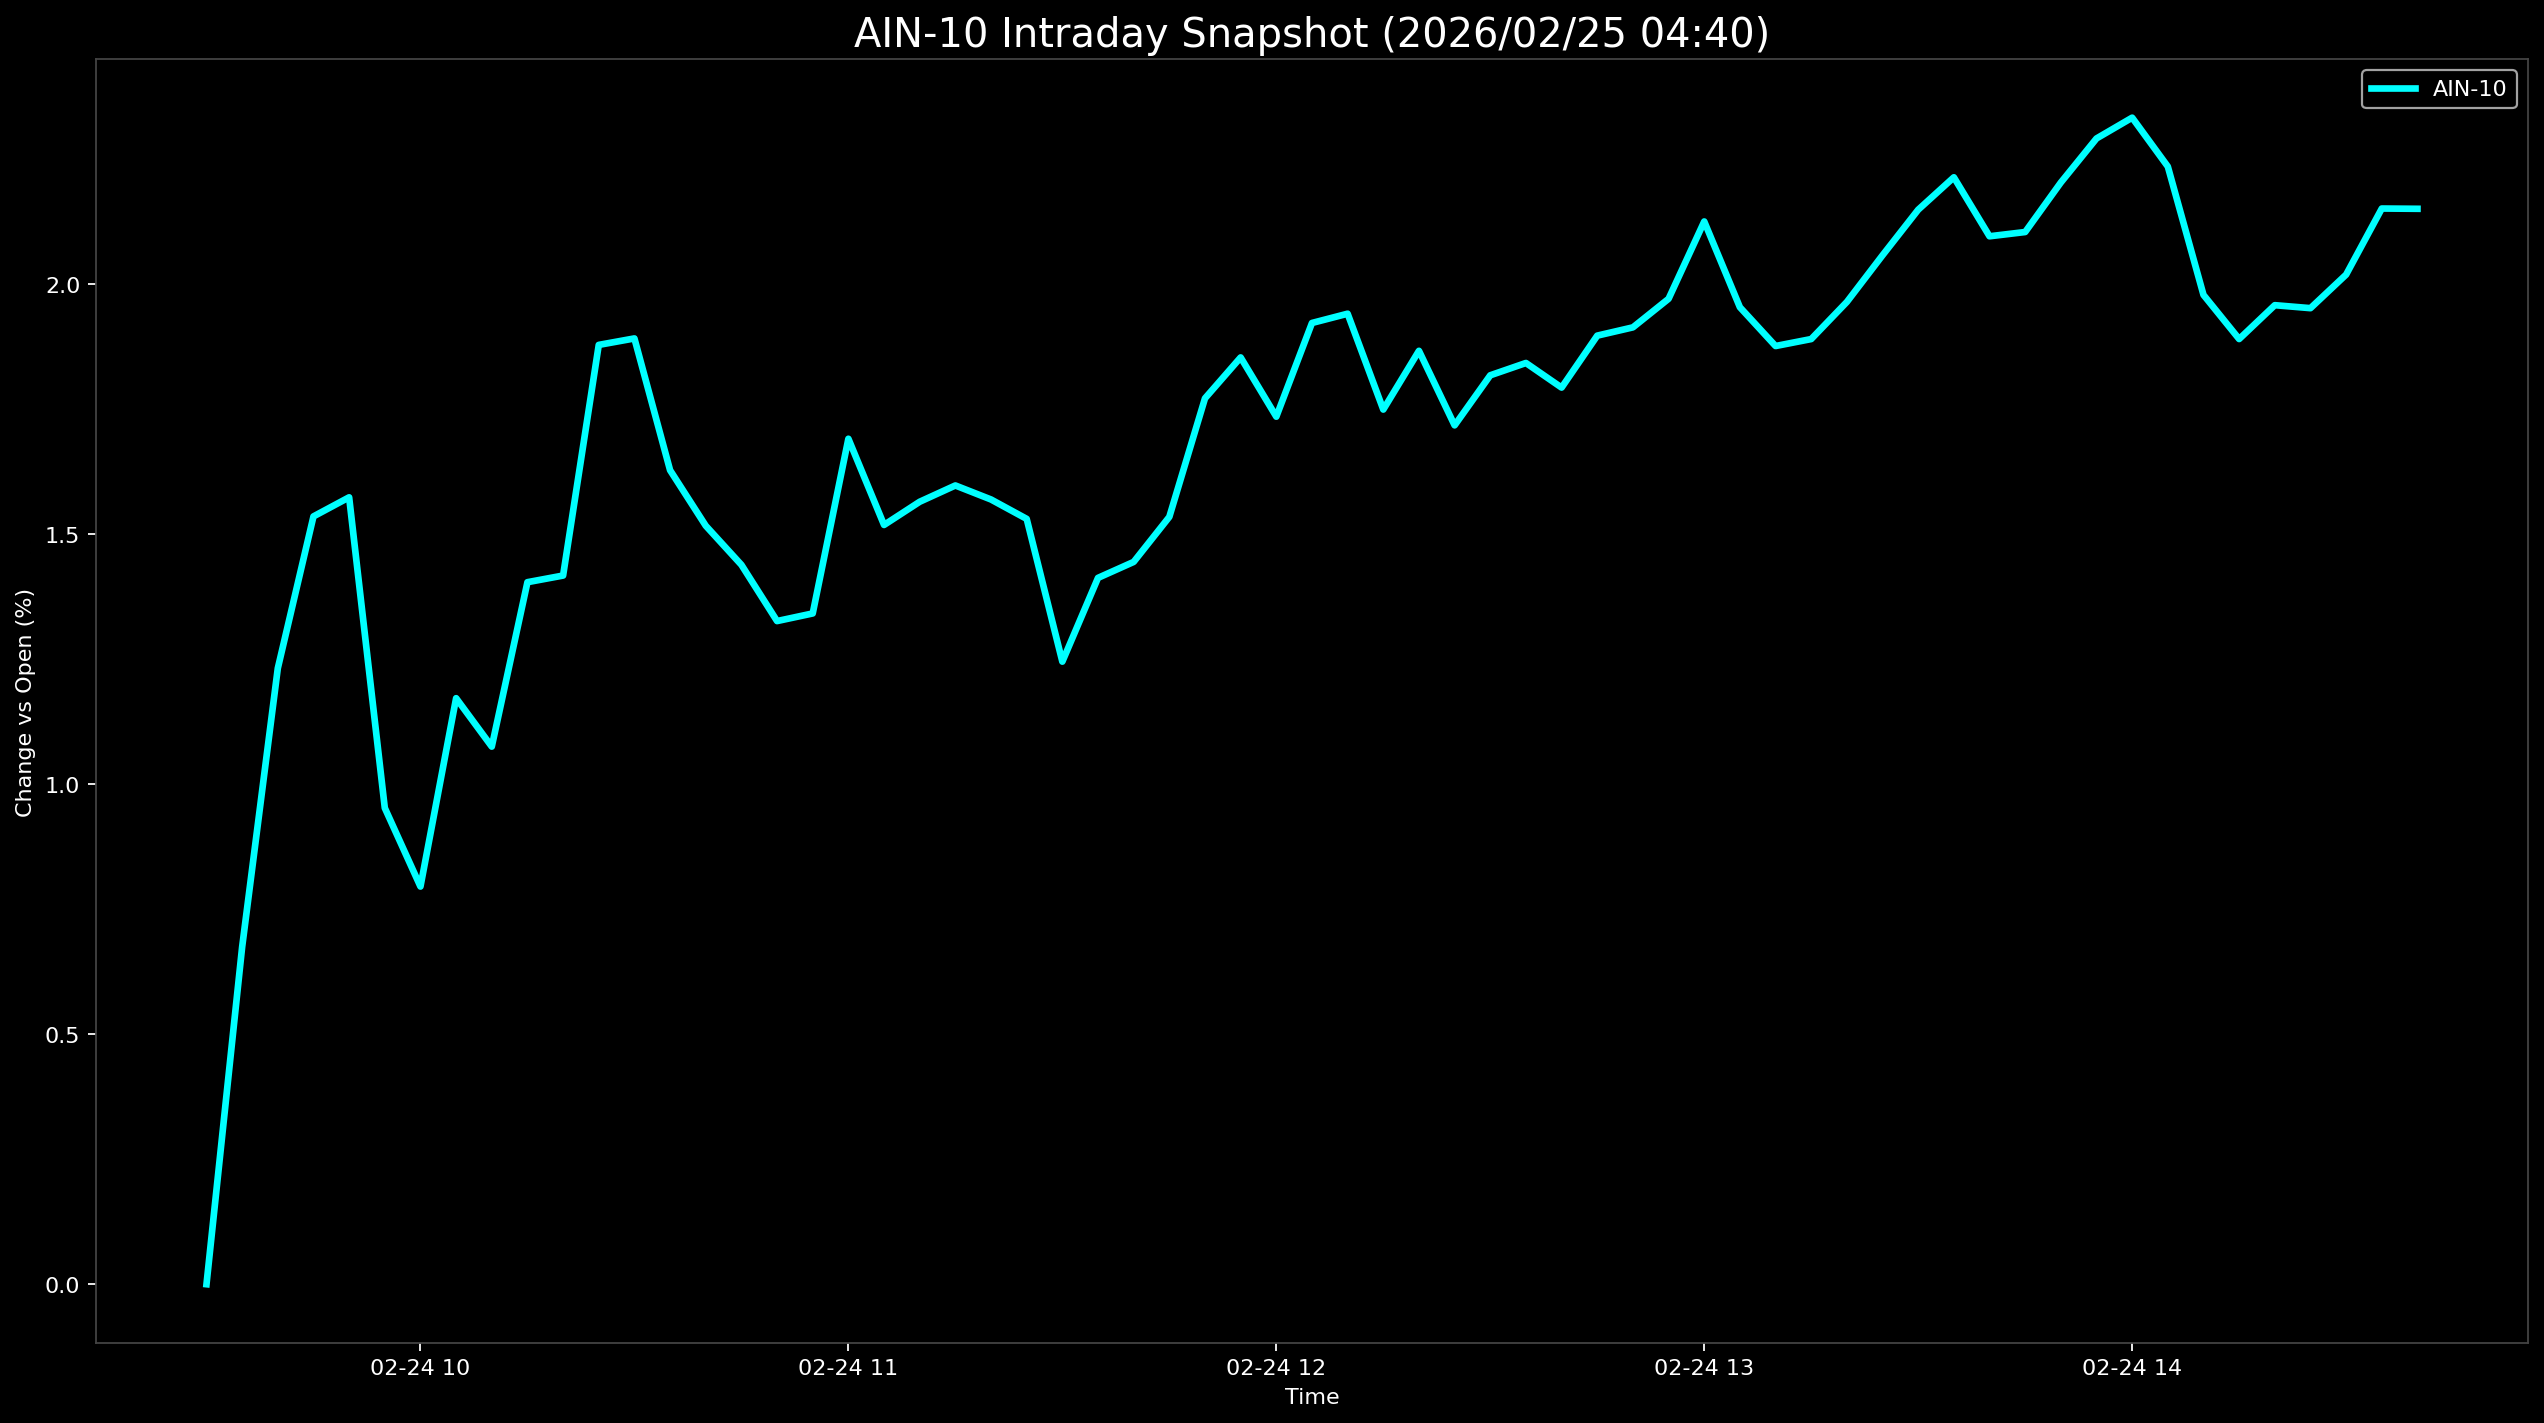

The file beside this chart, header and first rows:
Datetime, AIN-10
2026-02-24 09:30:00, 0.0
2026-02-24 09:35:00, 0.6748
2026-02-24 09:40:00, 1.232
2026-02-24 09:45:00, 1.536
2026-02-24 09:50:00, 1.574
2026-02-24 09:55:00, 0.9527
2026-02-24 10:00:00, 0.7955
2026-02-24 10:05:00, 1.172
2026-02-24 10:10:00, 1.075
2026-02-24 10:15:00, 1.404
2026-02-24 10:20:00, 1.418
2026-02-24 10:25:00, 1.879
2026-02-24 10:30:00, 1.892
2026-02-24 10:35:00, 1.628
2026-02-24 10:40:00, 1.517
2026-02-24 10:45:00, 1.439
2026-02-24 10:50:00, 1.327
2026-02-24 10:55:00, 1.342
2026-02-24 11:00:00, 1.691
2026-02-24 11:05:00, 1.519
2026-02-24 11:10:00, 1.565
2026-02-24 11:15:00, 1.598
2026-02-24 11:20:00, 1.57
2026-02-24 11:25:00, 1.531
2026-02-24 11:30:00, 1.245
2026-02-24 11:35:00, 1.413
2026-02-24 11:40:00, 1.445
2026-02-24 11:45:00, 1.535
2026-02-24 11:50:00, 1.772
2026-02-24 11:55:00, 1.854
2026-02-24 12:00:00, 1.735
2026-02-24 12:05:00, 1.923
2026-02-24 12:10:00, 1.941
2026-02-24 12:15:00, 1.75
2026-02-24 12:20:00, 1.867
2026-02-24 12:25:00, 1.718
2026-02-24 12:30:00, 1.818
2026-02-24 12:35:00, 1.843
2026-02-24 12:40:00, 1.794
2026-02-24 12:45:00, 1.898
2026-02-24 12:50:00, 1.914
2026-02-24 12:55:00, 1.971
2026-02-24 13:00:00, 2.126
2026-02-24 13:05:00, 1.954
2026-02-24 13:10:00, 1.877
2026-02-24 13:15:00, 1.891
2026-02-24 13:20:00, 1.965
2026-02-24 13:25:00, 2.058
2026-02-24 13:30:00, 2.149
2026-02-24 13:35:00, 2.214
2026-02-24 13:40:00, 2.096
2026-02-24 13:45:00, 2.105
2026-02-24 13:50:00, 2.204
2026-02-24 13:55:00, 2.292
2026-02-24 14:00:00, 2.334
2026-02-24 14:05:00, 2.236
2026-02-24 14:10:00, 1.979
2026-02-24 14:15:00, 1.891
2026-02-24 14:20:00, 1.958
2026-02-24 14:25:00, 1.953
... 3 more rows
